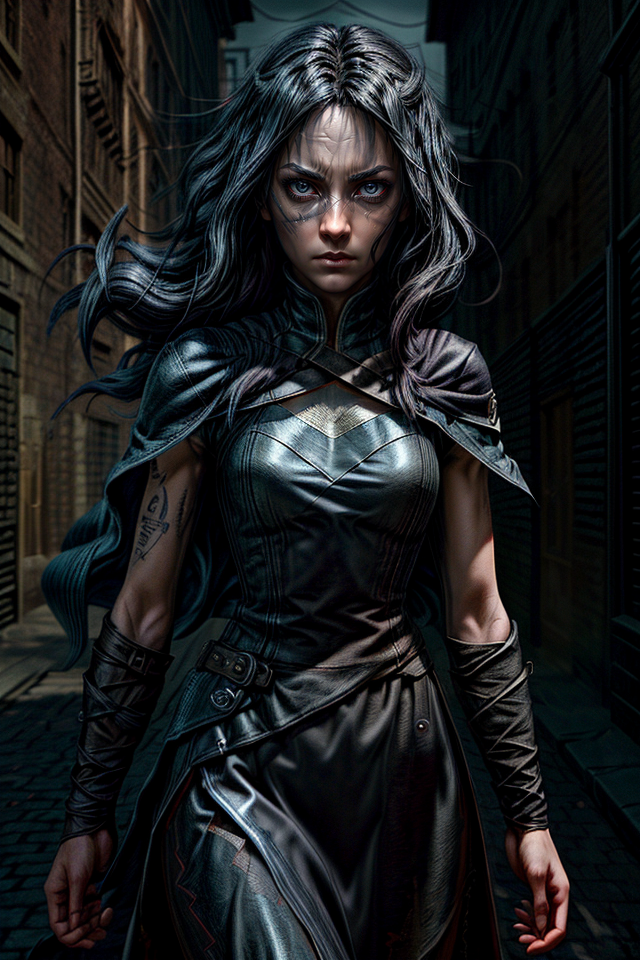
Generation parameters embedded in this image by AUTOMATIC1111 Stable Diffusion web UI or a fork of it (Forge, ...) (PNG 'parameters' text chunk):
Vin, Mistborn, Female, Black Hair, Slender Build, Young Adult, Confident Posture, Alert, Dark-Eyed, Intense Gaze, Determined, Mysterious, Resilient, Urban Fantasy, Skilled Fighter, Allomancer, Noblewoman Disguise, Mistcloak, Torn Cloak, Sneaky, Steel and Iron Allomancy, Hidden Allomantic Powers, Strong-Willed, Quick Reflexes, Skaa Survivor, Rebellion, Street-Smart, Cunning, Defiant, Thieving Crew, Sharp Features, Epic Fantasy, Misty Atmosphere, Mistborn Powers, Complex Character, Elend Venture's Love, <lora:epi_noiseoffset2:2>, <lora:more_details:2>
Negative prompt: nude, man,male , boy, big boobs, busty
Steps: 25, Sampler: DPM++ 2M SDE Karras, CFG scale: 5, Seed: 512512985, Size: 640x960, Model hash: 4b99e70c19, Model: aZovyaRPGArtistTools_v4, VAE hash: 735e4c3a44, VAE: vae-ft-mse-840000-ema-pruned.safetensors, ADetailer model: face_yolov8n.pt, ADetailer confidence: 0.3, ADetailer dilate erode: 4, ADetailer mask blur: 4, ADetailer denoising strength: 0.4, ADetailer inpaint only masked: True, ADetailer inpaint padding: 32, ADetailer version: 24.1.1, Lora hashes: "epi_noiseoffset2: d1131f7207d6, more_details: 3b8aa1d351ef", Version: 1.7.0